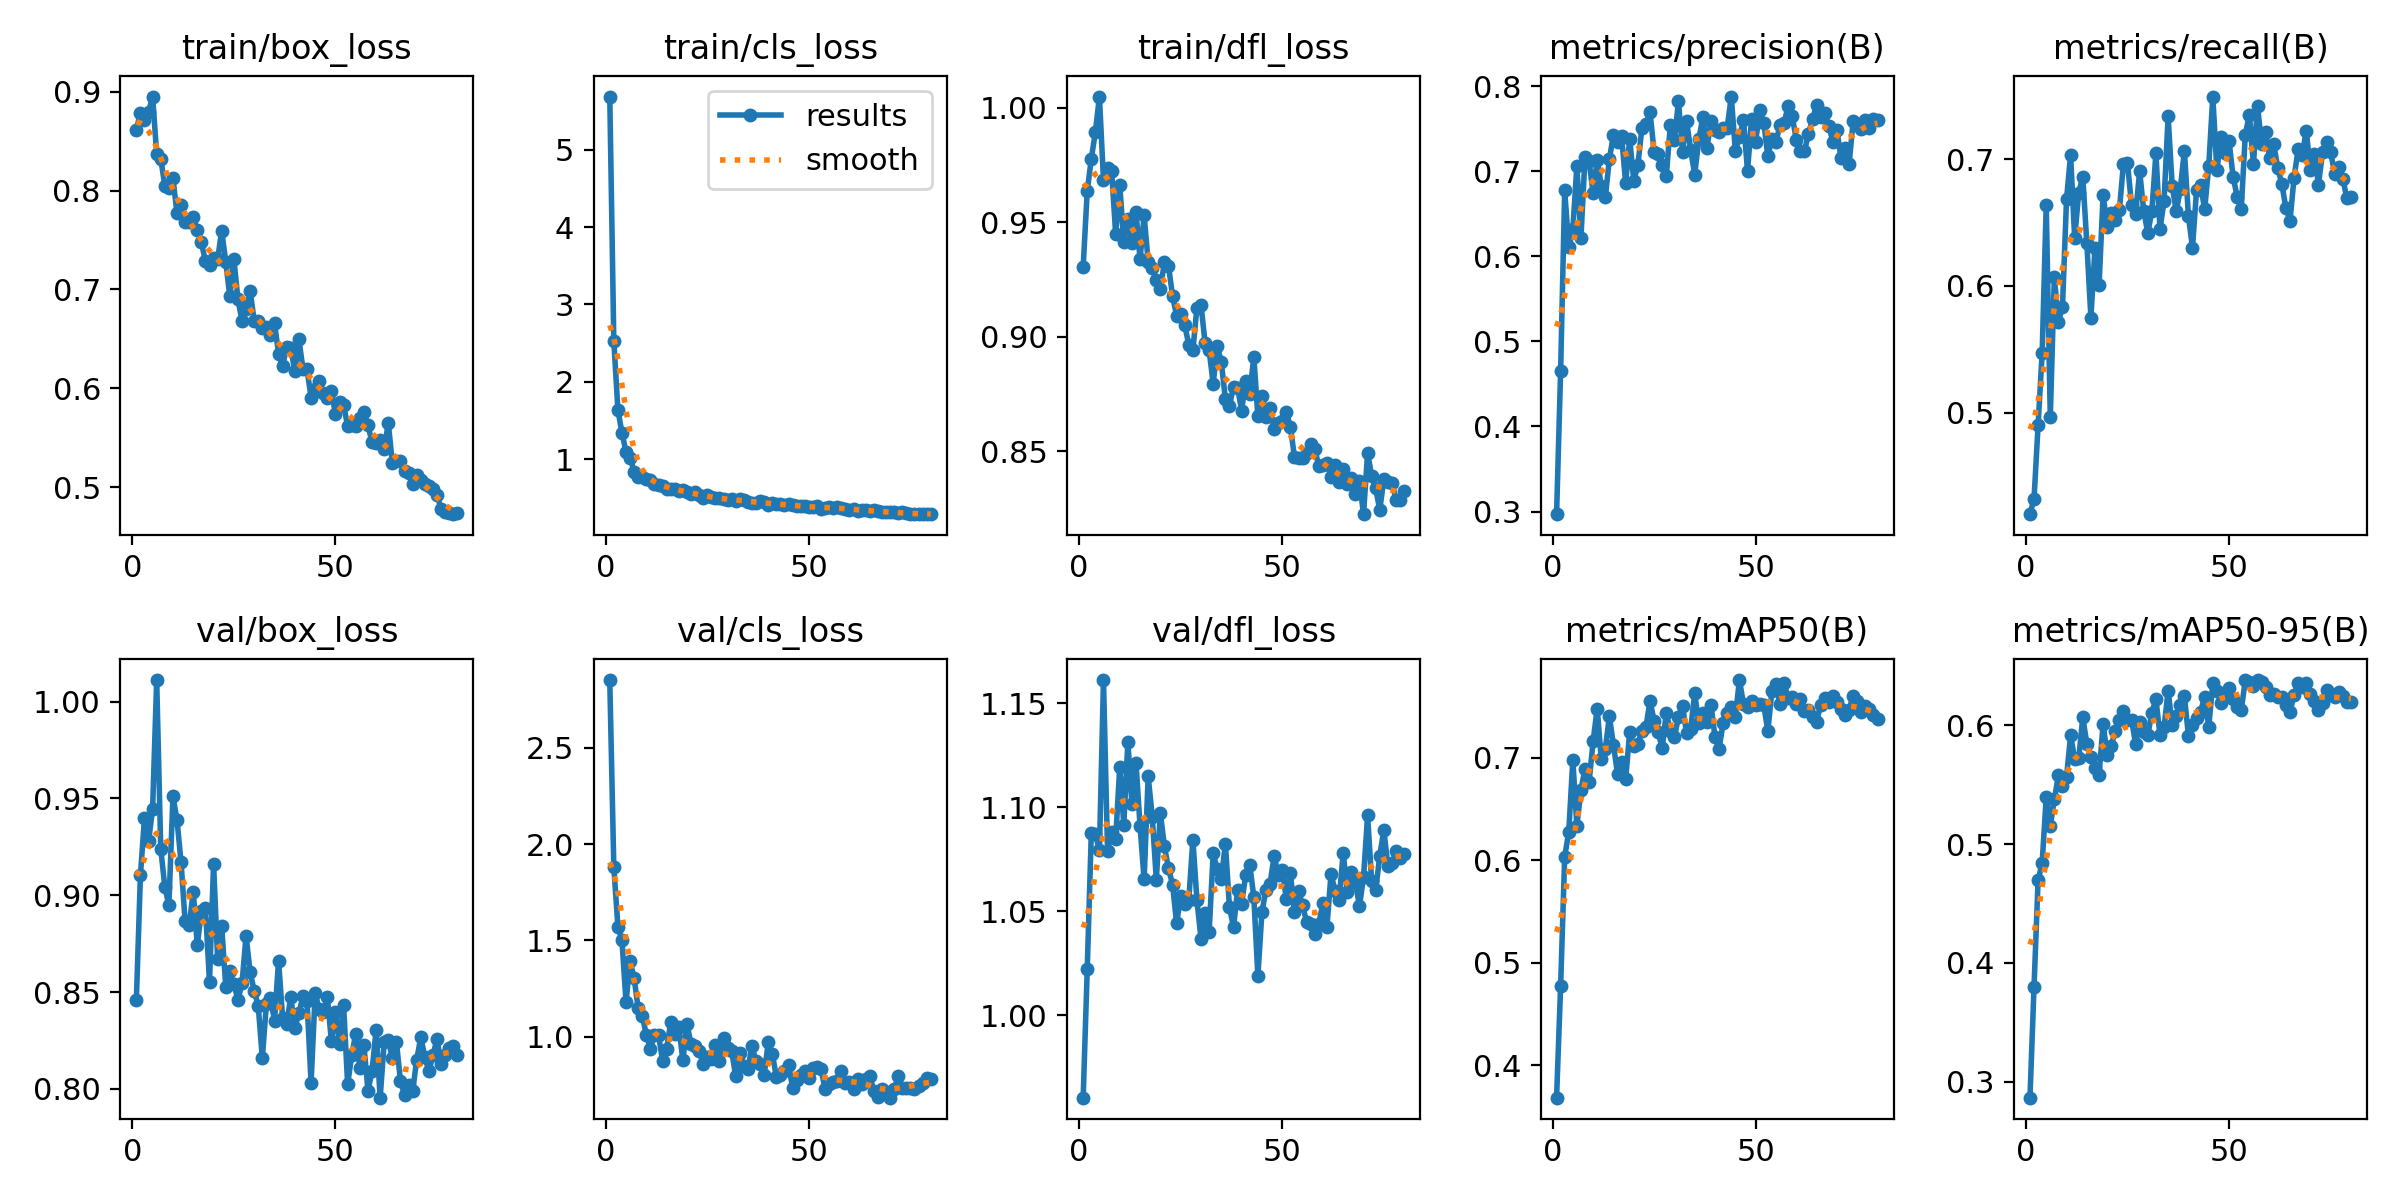

Values plotted in this chart, from the file beside it:
epoch, train/box_loss, train/cls_loss, train/dfl_loss, metrics/precision(B), metrics/recall(B), metrics/mAP50(B), metrics/mAP50-95(B), val/box_loss, val/cls_loss, val/dfl_loss, lr/pg0, lr/pg1, lr/pg2
1, 0.8616, 5.69, 0.9306, 0.2969, 0.4202, 0.3683, 0.2866, 0.846, 2.85, 0.9605, 0.0002736, 0.0002736, 0.0002736
2, 0.8787, 2.524, 0.9635, 0.4657, 0.4321, 0.4774, 0.38, 0.9104, 1.88, 1.022, 0.0005445, 0.0005445, 0.0005445
3, 0.8713, 1.638, 0.9776, 0.6774, 0.4904, 0.6032, 0.4697, 0.9399, 1.572, 1.087, 0.0008085, 0.0008085, 0.0008085
4, 0.8796, 1.339, 0.9893, 0.6107, 0.5474, 0.6275, 0.4841, 0.928, 1.501, 1.087, 0.0008021, 0.0008021, 0.0008021
5, 0.895, 1.091, 1.005, 0.6317, 0.6636, 0.6974, 0.5394, 0.9448, 1.18, 1.079, 0.0008021, 0.0008021, 0.0008021
6, 0.8369, 1.014, 0.9684, 0.7066, 0.4966, 0.6336, 0.5154, 1.011, 1.393, 1.161, 0.0007918, 0.0007918, 0.0007918
7, 0.8323, 0.8382, 0.9735, 0.6218, 0.6068, 0.6682, 0.5378, 0.924, 1.303, 1.079, 0.0007815, 0.0007815, 0.0007815
8, 0.805, 0.7711, 0.9723, 0.717, 0.5717, 0.6893, 0.5579, 0.9044, 1.147, 1.088, 0.0007711, 0.0007711, 0.0007711
9, 0.8021, 0.7739, 0.9448, 0.7122, 0.5838, 0.6759, 0.5493, 0.8947, 1.109, 1.085, 0.0007608, 0.0007608, 0.0007608
10, 0.8124, 0.7463, 0.9664, 0.6743, 0.6682, 0.716, 0.5562, 0.951, 1.011, 1.119, 0.0007505, 0.0007505, 0.0007505
11, 0.7769, 0.7298, 0.9413, 0.7137, 0.7034, 0.7478, 0.5917, 0.9389, 0.9377, 1.092, 0.0007402, 0.0007402, 0.0007402
12, 0.7855, 0.6792, 0.9513, 0.6828, 0.6376, 0.6985, 0.5718, 0.917, 1.01, 1.132, 0.0007299, 0.0007299, 0.0007299
13, 0.7685, 0.6581, 0.9409, 0.6697, 0.6736, 0.7084, 0.5721, 0.8864, 1.011, 1.101, 0.0007196, 0.0007196, 0.0007196
14, 0.7679, 0.6526, 0.9545, 0.7145, 0.6859, 0.7402, 0.6067, 0.8844, 0.8739, 1.121, 0.0007093, 0.0007093, 0.0007093
15, 0.7733, 0.6131, 0.9339, 0.7429, 0.6335, 0.7122, 0.5843, 0.9018, 0.9372, 1.091, 0.000699, 0.000699, 0.000699
16, 0.7601, 0.6169, 0.9529, 0.7342, 0.5751, 0.6842, 0.5737, 0.8742, 1.077, 1.065, 0.0006887, 0.0006887, 0.0006887
17, 0.7476, 0.6094, 0.9327, 0.742, 0.6299, 0.6959, 0.5639, 0.8917, 1.015, 1.115, 0.0006784, 0.0006784, 0.0006784
18, 0.7284, 0.5866, 0.9299, 0.6858, 0.6004, 0.6787, 0.5578, 0.8933, 1.049, 1.096, 0.0006681, 0.0006681, 0.0006681
19, 0.7244, 0.6011, 0.9246, 0.7381, 0.6717, 0.7252, 0.6011, 0.8551, 0.8785, 1.065, 0.0006578, 0.0006578, 0.0006578
20, 0.7317, 0.5762, 0.9209, 0.6892, 0.6468, 0.711, 0.5747, 0.916, 1.066, 1.097, 0.0006475, 0.0006475, 0.0006475
21, 0.7305, 0.5508, 0.9325, 0.7068, 0.6576, 0.7132, 0.5829, 0.867, 0.9633, 1.081, 0.0006371, 0.0006371, 0.0006371
22, 0.7595, 0.5688, 0.931, 0.7505, 0.6517, 0.7261, 0.5951, 0.8839, 0.951, 1.071, 0.0006268, 0.0006268, 0.0006268
23, 0.7278, 0.5352, 0.9178, 0.7557, 0.6596, 0.7299, 0.6046, 0.8526, 0.9258, 1.063, 0.0006165, 0.0006165, 0.0006165
24, 0.693, 0.4919, 0.9092, 0.7696, 0.6959, 0.755, 0.6125, 0.8606, 0.8614, 1.044, 0.0006062, 0.0006062, 0.0006062
25, 0.7307, 0.5371, 0.9098, 0.7231, 0.6966, 0.736, 0.6042, 0.8541, 0.8938, 1.057, 0.0005959, 0.0005959, 0.0005959
26, 0.6901, 0.5069, 0.9051, 0.7204, 0.6637, 0.7245, 0.6045, 0.8459, 0.8853, 1.054, 0.0005856, 0.0005856, 0.0005856
27, 0.6683, 0.4971, 0.8964, 0.7073, 0.6571, 0.7091, 0.5845, 0.8545, 0.9569, 1.056, 0.0005753, 0.0005753, 0.0005753
28, 0.6801, 0.4972, 0.894, 0.6942, 0.6904, 0.7433, 0.6024, 0.8791, 0.8773, 1.085, 0.000565, 0.000565, 0.000565
29, 0.6982, 0.4768, 0.9128, 0.7542, 0.659, 0.7264, 0.5943, 0.8602, 0.9944, 1.055, 0.0005547, 0.0005547, 0.0005547
30, 0.6686, 0.4648, 0.9139, 0.7368, 0.6417, 0.7197, 0.5916, 0.8507, 0.9439, 1.037, 0.0005444, 0.0005444, 0.0005444
31, 0.6678, 0.4805, 0.8974, 0.7822, 0.659, 0.7397, 0.6107, 0.8427, 0.927, 1.049, 0.0005341, 0.0005341, 0.0005341
32, 0.6606, 0.4597, 0.8941, 0.7229, 0.7046, 0.7504, 0.6218, 0.8157, 0.7957, 1.04, 0.0005238, 0.0005238, 0.0005238
33, 0.6625, 0.4889, 0.8796, 0.759, 0.6447, 0.7235, 0.5921, 0.8439, 0.919, 1.078, 0.0005134, 0.0005134, 0.0005134
34, 0.6543, 0.4723, 0.8962, 0.7251, 0.6669, 0.7279, 0.5983, 0.8468, 0.8505, 1.07, 0.0005031, 0.0005031, 0.0005031
35, 0.6662, 0.4415, 0.8888, 0.6962, 0.7336, 0.7628, 0.6291, 0.8352, 0.8354, 1.065, 0.0004928, 0.0004928, 0.0004928
36, 0.6351, 0.4371, 0.8729, 0.7375, 0.6791, 0.7332, 0.5999, 0.8661, 0.9509, 1.083, 0.0004825, 0.0004825, 0.0004825
37, 0.6227, 0.4366, 0.8699, 0.7635, 0.6587, 0.7439, 0.608, 0.8364, 0.8734, 1.052, 0.0004722, 0.0004722, 0.0004722
38, 0.6422, 0.4533, 0.8781, 0.727, 0.6762, 0.735, 0.6167, 0.8337, 0.8617, 1.042, 0.0004619, 0.0004619, 0.0004619
39, 0.6409, 0.443, 0.8778, 0.7586, 0.7064, 0.7515, 0.6248, 0.8474, 0.8014, 1.06, 0.0004516, 0.0004516, 0.0004516
40, 0.6171, 0.4017, 0.8678, 0.7481, 0.6551, 0.7196, 0.5914, 0.8312, 0.9732, 1.054, 0.0004413, 0.0004413, 0.0004413
41, 0.6495, 0.4267, 0.8808, 0.7463, 0.6302, 0.7084, 0.6004, 0.8391, 0.9118, 1.067, 0.000431, 0.000431, 0.000431
42, 0.6198, 0.4203, 0.875, 0.7513, 0.6755, 0.7341, 0.6063, 0.8477, 0.7938, 1.072, 0.0004207, 0.0004207, 0.0004207
43, 0.6193, 0.4206, 0.8913, 0.7514, 0.6793, 0.7432, 0.6115, 0.8456, 0.8044, 1.057, 0.0004104, 0.0004104, 0.0004104
44, 0.5907, 0.4004, 0.8653, 0.7879, 0.6604, 0.7496, 0.6242, 0.8029, 0.8244, 1.019, 0.0004, 0.0004, 0.0004
45, 0.5997, 0.4219, 0.8743, 0.7239, 0.6946, 0.7396, 0.5988, 0.8492, 0.8544, 1.05, 0.0003897, 0.0003897, 0.0003897
46, 0.6078, 0.4, 0.865, 0.7402, 0.7492, 0.7756, 0.6354, 0.8412, 0.7376, 1.06, 0.0003794, 0.0003794, 0.0003794
47, 0.595, 0.3921, 0.8689, 0.7599, 0.6912, 0.7525, 0.6292, 0.8396, 0.774, 1.063, 0.0003691, 0.0003691, 0.0003691
48, 0.5906, 0.3886, 0.8598, 0.7002, 0.7171, 0.7492, 0.619, 0.8475, 0.8002, 1.077, 0.0003588, 0.0003588, 0.0003588
49, 0.5972, 0.3861, 0.8623, 0.7619, 0.7049, 0.7547, 0.6256, 0.8246, 0.8215, 1.068, 0.0003485, 0.0003485, 0.0003485
50, 0.574, 0.3859, 0.8632, 0.7347, 0.7142, 0.7515, 0.6314, 0.8396, 0.7894, 1.07, 0.0003382, 0.0003382, 0.0003382
51, 0.5863, 0.3731, 0.8672, 0.7718, 0.6858, 0.752, 0.6225, 0.8231, 0.8403, 1.056, 0.0003279, 0.0003279, 0.0003279
52, 0.5828, 0.3873, 0.8608, 0.7572, 0.6704, 0.7509, 0.6158, 0.8433, 0.842, 1.069, 0.0003176, 0.0003176, 0.0003176
53, 0.5622, 0.3579, 0.8476, 0.7178, 0.6607, 0.7258, 0.6127, 0.8023, 0.8313, 1.05, 0.0003073, 0.0003073, 0.0003073
54, 0.5634, 0.3697, 0.847, 0.7381, 0.7193, 0.7649, 0.6381, 0.8174, 0.7301, 1.06, 0.000297, 0.000297, 0.000297
55, 0.5624, 0.377, 0.8472, 0.735, 0.7349, 0.7713, 0.6364, 0.8286, 0.756, 1.053, 0.0002867, 0.0002867, 0.0002867
56, 0.5698, 0.365, 0.8493, 0.7542, 0.6963, 0.7521, 0.6328, 0.811, 0.7685, 1.045, 0.0002764, 0.0002764, 0.0002764
57, 0.5763, 0.3807, 0.8533, 0.7566, 0.742, 0.7723, 0.6381, 0.8227, 0.7702, 1.044, 0.000266, 0.000266, 0.000266
58, 0.5626, 0.368, 0.8509, 0.777, 0.7117, 0.7583, 0.6365, 0.799, 0.8248, 1.039, 0.0002557, 0.0002557, 0.0002557
59, 0.5453, 0.3582, 0.8436, 0.7647, 0.7217, 0.7591, 0.6326, 0.809, 0.7602, 1.044, 0.0002454, 0.0002454, 0.0002454
60, 0.5443, 0.3465, 0.844, 0.737, 0.7008, 0.7524, 0.6255, 0.8304, 0.7646, 1.054, 0.0002351, 0.0002351, 0.0002351
... 20 more rows
